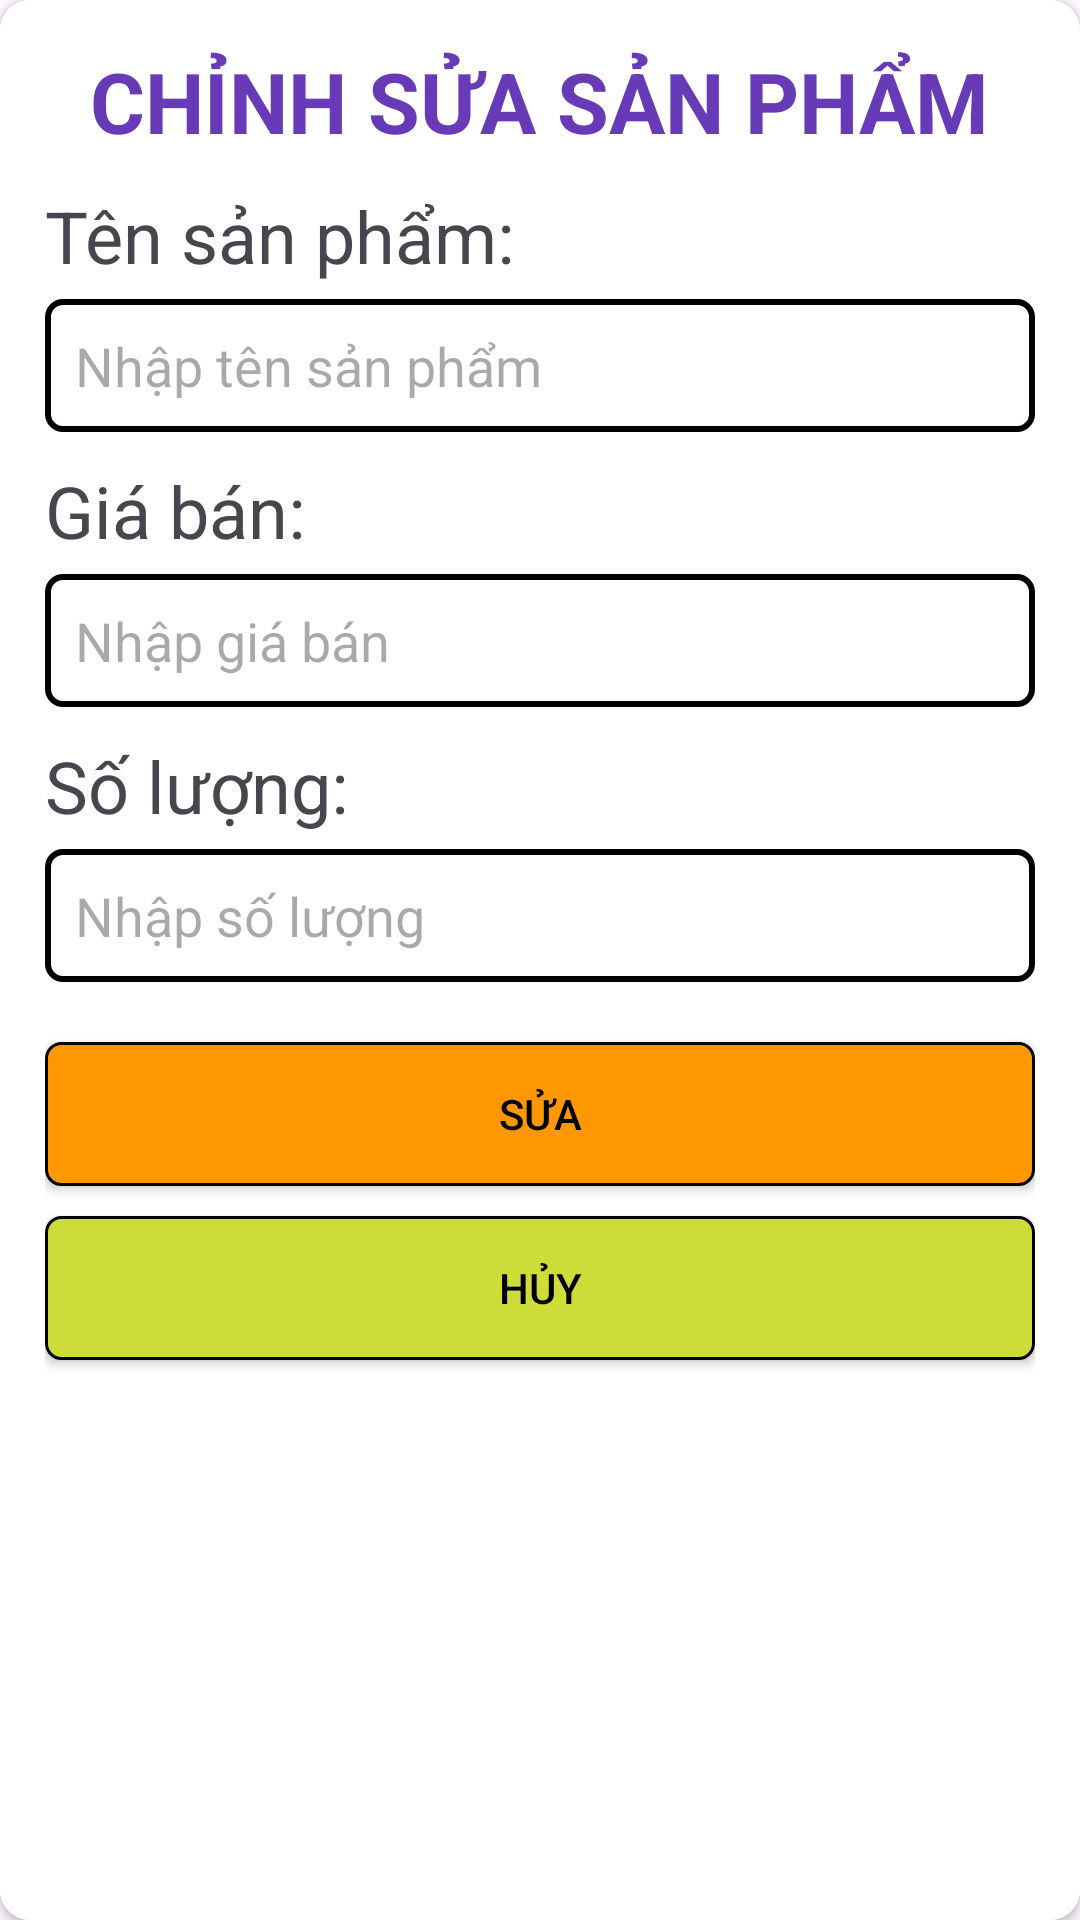

Reconstruct the res/layout file that produces this screen, plus the resources it refers to.
<!-- AndroidManifest.xml: application theme Theme.PS37329_ASM_AND102 -->
<!-- res/layout/dialog_update.xml -->
<?xml version="1.0" encoding="utf-8"?>
<androidx.cardview.widget.CardView xmlns:android="http://schemas.android.com/apk/res/android"
    android:layout_width="match_parent"
    android:layout_height="wrap_content"
    xmlns:app="http://schemas.android.com/apk/res-auto"
    app:cardCornerRadius="10dp"
    android:layout_margin="10dp">

    <LinearLayout
        android:padding="15dp"
        android:layout_width="match_parent"
        android:layout_height="match_parent"
        android:orientation="vertical"
        android:background="@color/white">

        <TextView
            android:layout_width="wrap_content"
            android:layout_height="wrap_content"
            android:text="CHỈNH SỬA SẢN PHẨM"
            android:layout_gravity="center"
            android:textSize="28sp"
            android:textStyle="bold"
            android:textColor="#673AB7"
            android:layout_marginBottom="10dp">
        </TextView>

        <TextView
            android:layout_width="match_parent"
            android:layout_height="wrap_content"
            android:text="Tên sản phẩm:"
            android:textSize="24sp"
            android:layout_marginBottom="5dp">
        </TextView>
        <EditText
            android:id="@+id/edtTenSP"
            android:layout_width="match_parent"
            android:layout_height="wrap_content"
            android:hint="Nhập tên sản phẩm"
            android:background="@drawable/custom_edittext"
            android:layout_marginBottom="10dp">
        </EditText>

        <TextView
            android:layout_width="match_parent"
            android:layout_height="wrap_content"
            android:text="Giá bán:"
            android:textSize="24sp"
            android:layout_marginBottom="5dp">
        </TextView>
        <EditText
            android:id="@+id/edtGiaSP"
            android:layout_width="match_parent"
            android:layout_height="wrap_content"
            android:hint="Nhập giá bán"
            android:background="@drawable/custom_edittext"
            android:layout_marginBottom="10dp">
        </EditText>

        <TextView
            android:layout_width="match_parent"
            android:layout_height="wrap_content"
            android:text="Số lượng:"
            android:textSize="24sp"
            android:layout_marginBottom="5dp">
        </TextView>
        <EditText
            android:id="@+id/edtSLSP"
            android:layout_width="match_parent"
            android:layout_height="wrap_content"
            android:hint="Nhập số lượng"
            android:background="@drawable/custom_edittext"
            android:layout_marginBottom="10dp">
        </EditText>

        <Button
            android:id="@+id/btnSua"
            android:layout_marginTop="10dp"
            android:layout_width="match_parent"
            android:layout_height="wrap_content"
            android:text="SỬA"
            android:background="@drawable/custom_button_orange"
            app:backgroundTint="@null"
            android:textColor="@color/black"
            >
        </Button>
        <Button
            android:id="@+id/btnHuy"
            android:layout_marginTop="10dp"
            android:layout_width="match_parent"
            android:layout_height="wrap_content"
            android:text="HỦY"
            android:background="@drawable/custom_button_yellow"
            app:backgroundTint="@null"
            android:textColor="@color/black"
            >
        </Button>

    </LinearLayout>

</androidx.cardview.widget.CardView>
<!-- resources referenced by this layout -->
<resources>
  <!-- drawable custom_button_orange (drawable) -->
  <?xml version="1.0" encoding="utf-8"?>
  <shape xmlns:android="http://schemas.android.com/apk/res/android">
      <stroke
          android:width="1dp"
          android:color="@color/black"/>
  
      <solid android:color="#FF9800"/>
      <corners android:radius="5dp"/>
  </shape>
  <!-- drawable custom_button_yellow (drawable) -->
  <?xml version="1.0" encoding="utf-8"?>
  <shape xmlns:android="http://schemas.android.com/apk/res/android">
      <stroke
          android:width="1dp"
          android:color="@color/black"/>
  
      <solid android:color="#CDDC39"/>
      <corners android:radius="5dp"/>
  </shape>
  <!-- drawable custom_edittext (drawable) -->
  <?xml version="1.0" encoding="utf-8"?>
  <shape xmlns:android="http://schemas.android.com/apk/res/android">
      <stroke
          android:width="2dp"
          android:color="@color/black"/>
      <padding
          android:top="10dp"
          android:bottom="10dp"
          android:left="10dp"
          android:right="10dp"/>
      <corners android:radius="5dp" />
  
  </shape>
  <style name="Theme.PS37329_ASM_AND102" parent="Base.Theme.PS37329_ASM_AND102" />
  <style name="Base.Theme.PS37329_ASM_AND102" parent="Theme.Material3.DayNight.NoActionBar">
          
          
      </style>
  <!-- not gathered from this repository: default colours our renderer supplied (Android Studio template values) -->
  <color name="black">#FF000000</color>
  <color name="white">#FFFFFFFF</color>
</resources>
